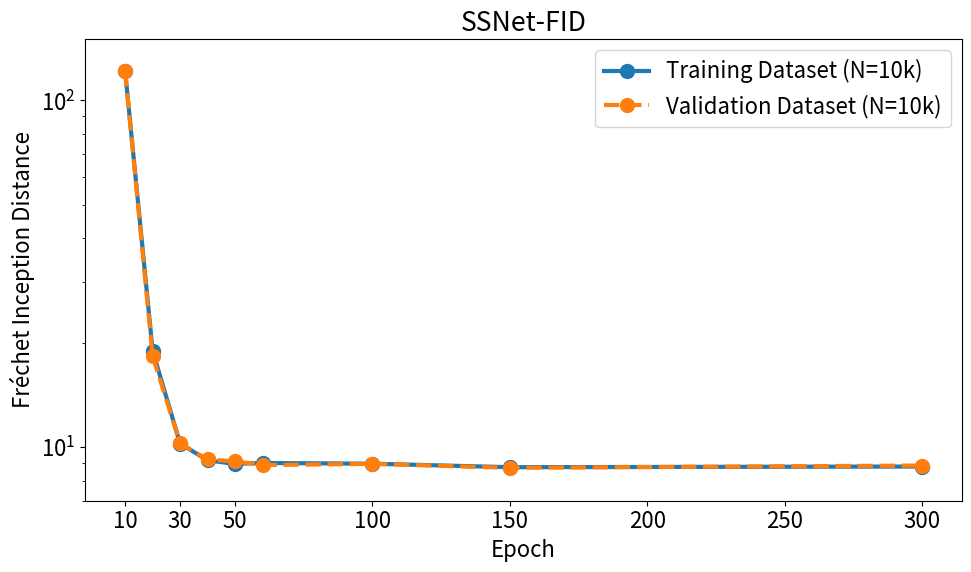

The matplotlib source for this figure:
import matplotlib.pyplot as plt 
import numpy as np 

epochs = [10,20,30,40,50,60,100,150,300]

# Training Dataset (double_resnet[2])
tFID = [116.430020195818, 12.2718659439913, 3.90431489082357,
	3.06710681929949, 2.79309079926984, 2.74953105964787,
	2.73551396671267, 2.6542792638002, 2.766824749261]
tVQVAE = 42.0302090045512

# Validation Dataset (double_resnet[2]) 
vFID = [121.383403577486, 18.3063530684774, 10.2397028403388, 
	9.205781860038, 9.09464218995247, 8.87166402235636, 
	8.94381826410774, 8.70886043135631, 8.84371699914367]
vVQVAE = 48.14133925

# Train 10k Dataset 
tFID = [121.625770012309, 18.9580374502103, 10.2323459642991,
	9.1523467500183, 8.9416264096252, 8.99393980615258, 
	8.95135264451978,8.74600565156756,8.78559773570689]
vVQVAE10k = 47.54343442


plt.rcParams.update({'font.size': 16}) 

plt.figure(figsize=(10,6)) 
plt.plot(epochs, tFID, linestyle='-', marker='o', linewidth=3, markersize=10, label="Training Dataset (N=10k)") 
plt.plot(epochs, vFID, linestyle='--', marker='o', linewidth=3, markersize=10, label="Validation Dataset (N=10k)") 
plt.yscale('log') 
#plt.ylim(1, 15) 
plt.ylim(7, 150) 
plt.title("SSNet-FID") 
plt.xlabel("Epoch") 
plt.ylabel("Fréchet Inception Distance") 


#plt.xticks([0,10,20,30,40,50,60,100,150,200,250,300]) 
plt.xticks([10,30,50,100,150,200,250,300])

if 0: 
	# Annotate Epoch 20 
	#plt.annotate("{:.2f}".format(tFID[1]), (epochs[1], tFID[1]), textcoords="offset points", xytext=(-25,0), ha='center') 

	# Annotate Epoch 30 
	plt.annotate("{:.2f}".format(tFID[2]), (epochs[2], tFID[2]), textcoords="offset points", xytext=(25,0), ha='center') 
	#plt.annotate("{:.2f}".format(vFID[2]), (epochs[2], vFID[2]), textcoords="offset points", xytext=(30,0), ha='center') 

	# Annotate Epoch 40 
	plt.annotate("{:.2f}".format(tFID[3]), (epochs[3], tFID[3]), textcoords="offset points", xytext=(10,10), ha='center') 
	#plt.annotate("{:.2f}".format(vFID[3]), (epochs[3], vFID[3]), textcoords="offset points", xytext=(15,10), ha='center') 
	 
	# Annotate Epoch 50 
	plt.annotate("{:.2f}".format(tFID[4]), (epochs[4], tFID[4]), textcoords="offset points", xytext=(0,-20), ha='center') 
	#plt.annotate("{:.2f}".format(vFID[4]), (epochs[4], vFID[4]), textcoords="offset points", xytext=(0,-20), ha='center') 

	# Annotate 60, 100, 150, 300 
	for i in range(5, len(epochs)): 
		annoT = "{:.2f}".format(tFID[i]) 
		plt.annotate(annoT, (epochs[i], tFID[i]), textcoords="offset points", xytext=(0,10), ha='center') 
		annoV = "{:.2f}".format(vFID[i]) 
		#plt.annotate(annoV, (epochs[i], vFID[i]), textcoords="offset points", xytext=(0,10), ha='center') 

plt.legend() 
plt.tight_layout() 

plt.savefig("FID_plot.png") 

plt.show() 


